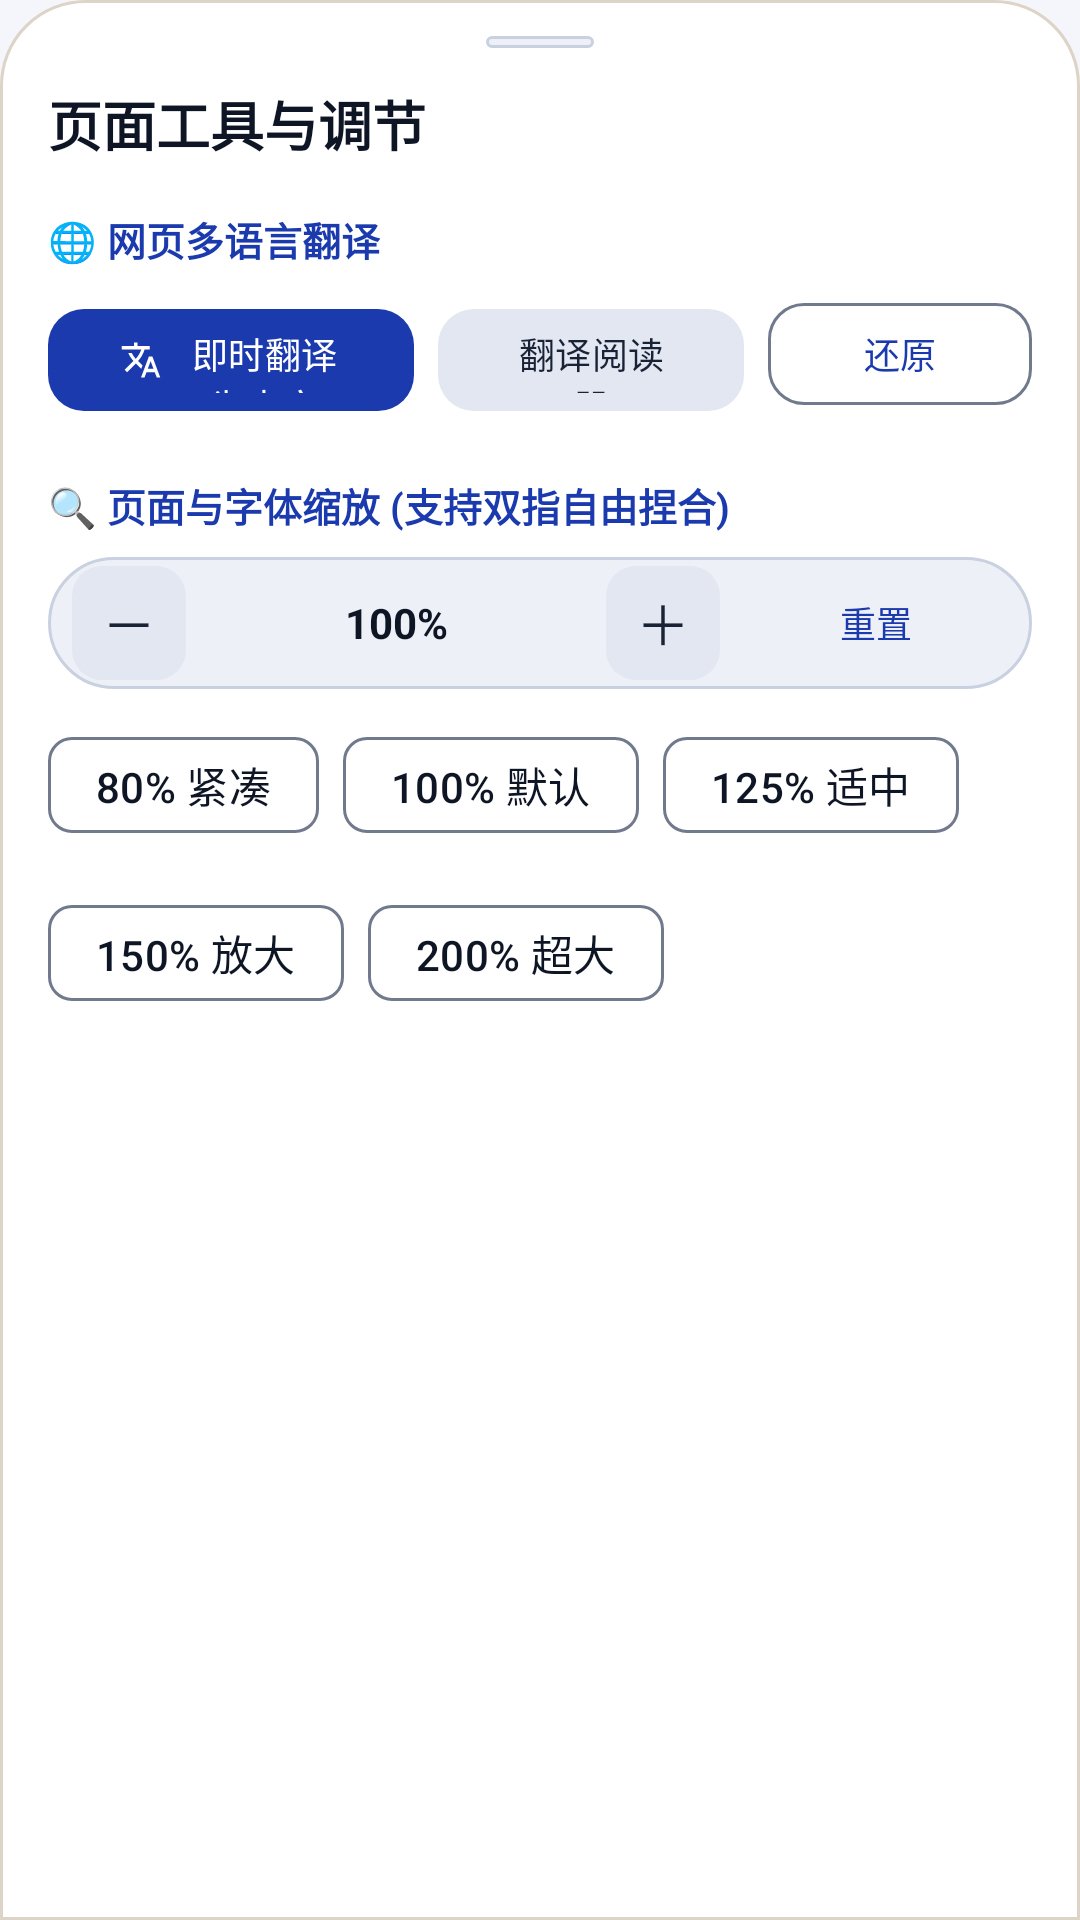

Android layout source for this screen:
<!-- AndroidManifest.xml: application theme Theme.CookieBox -->
<!-- res/layout/dialog_web_tools_sheet.xml -->
<?xml version="1.0" encoding="utf-8"?>
<LinearLayout xmlns:android="http://schemas.android.com/apk/res/android"
    xmlns:app="http://schemas.android.com/apk/res-auto"
    xmlns:tools="http://schemas.android.com/tools"
    android:layout_width="match_parent"
    android:layout_height="wrap_content"
    android:background="@drawable/bg_bottom_sheet"
    android:clipToPadding="false"
    android:orientation="vertical"
    android:paddingHorizontal="16dp"
    android:paddingTop="12dp"
    android:paddingBottom="32dp">

    
    <View
        android:layout_width="36dp"
        android:layout_height="4dp"
        android:layout_gravity="center_horizontal"
        android:layout_marginBottom="12dp"
        android:background="@drawable/bg_search_box" />

    
    <TextView
        android:layout_width="wrap_content"
        android:layout_height="wrap_content"
        android:text="页面工具与调节"
        android:textColor="@color/on_surface"
        android:textSize="18sp"
        android:textStyle="bold" />

    
    <TextView
        android:layout_width="wrap_content"
        android:layout_height="wrap_content"
        android:layout_marginTop="16dp"
        android:text="🌐 网页多语言翻译"
        android:textColor="@color/primary"
        android:textSize="13sp"
        android:textStyle="bold" />

    <LinearLayout
        android:layout_width="match_parent"
        android:layout_height="wrap_content"
        android:layout_marginTop="8dp"
        android:orientation="horizontal">

        <com.google.android.material.button.MaterialButton
            android:id="@+id/btnTranslateInPage"
            style="@style/Widget.Material3.Button"
            android:layout_width="0dp"
            android:layout_height="42dp"
            android:layout_weight="1.2"
            android:text="即时翻译为中文"
            android:textColor="@color/on_primary"
            android:textSize="12sp"
            app:backgroundTint="@color/primary"
            app:cornerRadius="12dp"
            app:icon="@drawable/ic_translate"
            app:iconSize="14dp"
            app:iconTint="@color/on_primary" />

        <Space
            android:layout_width="8dp"
            android:layout_height="wrap_content" />

        <com.google.android.material.button.MaterialButton
            android:id="@+id/btnTranslateProxy"
            style="@style/Widget.Material3.Button.TonalButton"
            android:layout_width="0dp"
            android:layout_height="42dp"
            android:layout_weight="1"
            android:text="翻译阅读器"
            android:textSize="12sp"
            app:cornerRadius="12dp" />

        <Space
            android:layout_width="8dp"
            android:layout_height="wrap_content" />

        <com.google.android.material.button.MaterialButton
            android:id="@+id/btnRestoreTranslate"
            style="@style/Widget.Material3.Button.OutlinedButton"
            android:layout_width="wrap_content"
            android:layout_height="42dp"
            android:text="还原"
            android:textSize="12sp"
            app:cornerRadius="12dp" />
    </LinearLayout>

    
    <TextView
        android:layout_width="wrap_content"
        android:layout_height="wrap_content"
        android:layout_marginTop="20dp"
        android:text="🔍 页面与字体缩放 (支持双指自由捏合)"
        android:textColor="@color/primary"
        android:textSize="13sp"
        android:textStyle="bold" />

    
    <LinearLayout
        android:layout_width="match_parent"
        android:layout_height="44dp"
        android:layout_marginTop="8dp"
        android:background="@drawable/bg_search_box"
        android:gravity="center_vertical"
        android:orientation="horizontal"
        android:paddingHorizontal="8dp">

        <com.google.android.material.button.MaterialButton
            android:id="@+id/btnZoomOut"
            style="@style/Widget.Material3.Button.TonalButton"
            android:layout_width="38dp"
            android:layout_height="38dp"
            android:insetTop="0dp"
            android:insetBottom="0dp"
            android:padding="0dp"
            android:text="－"
            android:textSize="18sp"
            app:cornerRadius="10dp" />

        <TextView
            android:id="@+id/tvZoomPercentage"
            android:layout_width="0dp"
            android:layout_height="wrap_content"
            android:layout_weight="1"
            android:gravity="center"
            android:text="100%"
            android:textColor="@color/on_surface"
            android:textSize="14sp"
            android:textStyle="bold" />

        <com.google.android.material.button.MaterialButton
            android:id="@+id/btnZoomIn"
            style="@style/Widget.Material3.Button.TonalButton"
            android:layout_width="38dp"
            android:layout_height="38dp"
            android:insetTop="0dp"
            android:insetBottom="0dp"
            android:padding="0dp"
            android:text="＋"
            android:textSize="18sp"
            app:cornerRadius="10dp" />

        <com.google.android.material.button.MaterialButton
            android:id="@+id/btnZoomReset"
            style="@style/Widget.Material3.Button.TextButton"
            android:layout_width="wrap_content"
            android:layout_height="38dp"
            android:layout_marginStart="8dp"
            android:text="重置"
            android:textColor="@color/primary"
            android:textSize="12sp" />
    </LinearLayout>

    
    <com.google.android.material.chip.ChipGroup
        android:id="@+id/chipGroupZoom"
        android:layout_width="match_parent"
        android:layout_height="wrap_content"
        android:layout_marginTop="8dp">

        <com.google.android.material.chip.Chip
            android:id="@+id/chipZoom80"
            style="@style/Widget.Material3.Chip.Assist"
            android:layout_width="wrap_content"
            android:layout_height="wrap_content"
            android:text="80% 紧凑" />

        <com.google.android.material.chip.Chip
            android:id="@+id/chipZoom100"
            style="@style/Widget.Material3.Chip.Assist"
            android:layout_width="wrap_content"
            android:layout_height="wrap_content"
            android:text="100% 默认" />

        <com.google.android.material.chip.Chip
            android:id="@+id/chipZoom125"
            style="@style/Widget.Material3.Chip.Assist"
            android:layout_width="wrap_content"
            android:layout_height="wrap_content"
            android:text="125% 适中" />

        <com.google.android.material.chip.Chip
            android:id="@+id/chipZoom150"
            style="@style/Widget.Material3.Chip.Assist"
            android:layout_width="wrap_content"
            android:layout_height="wrap_content"
            android:text="150% 放大" />

        <com.google.android.material.chip.Chip
            android:id="@+id/chipZoom200"
            style="@style/Widget.Material3.Chip.Assist"
            android:layout_width="wrap_content"
            android:layout_height="wrap_content"
            android:text="200% 超大" />
    </com.google.android.material.chip.ChipGroup>

</LinearLayout>
<!-- resources referenced by this layout -->
<resources>
  <color name="on_primary">#FFFFFF</color>
  <color name="on_surface">#0E1525</color>
  <color name="primary">#1A3AAE</color>
  <!-- drawable bg_bottom_sheet (drawable) -->
  <?xml version="1.0" encoding="utf-8"?>
  <shape xmlns:android="http://schemas.android.com/apk/res/android"
      android:shape="rectangle">
      <corners
          android:topLeftRadius="28dp"
          android:topRightRadius="28dp"
          android:bottomLeftRadius="0dp"
          android:bottomRightRadius="0dp" />
      <solid android:color="@color/surface" />
      <stroke
          android:width="1dp"
          android:color="@color/cb_hairline" />
  </shape>
  <!-- drawable bg_search_box (drawable) -->
  <?xml version="1.0" encoding="utf-8"?>
  <shape xmlns:android="http://schemas.android.com/apk/res/android" android:shape="rectangle">
      <corners android:radius="24dp" />
      <solid android:color="@color/surface_variant" />
      <stroke android:width="1dp" android:color="@color/search_border" />
  </shape>
  <!-- drawable ic_translate (drawable) -->
  <vector xmlns:android="http://schemas.android.com/apk/res/android"
      android:width="24dp"
      android:height="24dp"
      android:viewportWidth="24"
      android:viewportHeight="24">
    <path
        android:fillColor="@color/on_surface_variant"
        android:pathData="M12.87,15.07l-2.54,-2.51.03,-.03c1.74,-1.94 2.98,-4.17 3.71,-6.53H17V4h-7V2H8v2H1v1.99h11.17C11.5,7.92 10.44,9.75 9,11.35 8.07,10.32 7.3,9.19 6.69,8h-2c.73,1.63 1.73,3.17 2.98,4.56l-5.09,5.02L4,19l5,-5 3.11,3.11.76,-2.04zM18.5,10h-2L12,22h2l1.12,-3h4.75L21,22h2l-4.5,-12zm-2.62,7l1.62,-4.33L19.12,17h-3.24z"/>
  </vector>
  <style name="Theme.CookieBox" parent="Base.Theme.CookieBox" />
  <color name="surface">#FFFFFF</color>
  <color name="cb_hairline">#DDD3C6</color>
  <color name="surface_variant">#EDF0F7</color>
  <color name="search_border">#C9D1E1</color>
  <color name="on_surface_variant">#3D4659</color>
  <color name="primary_container">#DCE3FF</color>
  <color name="on_primary_container">#0A1A5C</color>
  <color name="secondary">#4A5470</color>
  <color name="on_secondary">#FFFFFF</color>
  <color name="secondary_container">#E3E7F2</color>
  <color name="on_secondary_container">#1A2236</color>
  <color name="background">#F4F6FB</color>
  <color name="on_background">#0E1525</color>
  <color name="cb_floating_surface">#FFFFFF</color>
  <color name="outline">#717A8C</color>
  <color name="danger">#8C1913</color>
  <color name="cb_icon">#2B241E</color>
  <style name="BottomSheetDialogTheme" parent="ThemeOverlay.Material3.BottomSheetDialog">
          <item name="bottomSheetStyle">@style/BottomSheetModalStyle</item>
          <item name="android:navigationBarColor">@color/surface</item>
          <item name="android:windowLightNavigationBar" tools:targetApi="o_mr1">true</item>
      </style>
  <style name="BottomSheetModalStyle" parent="Widget.Material3.BottomSheet.Modal">
          <item name="android:background">@android:color/transparent</item>
          <item name="backgroundTint">@android:color/transparent</item>
      </style>
</resources>
